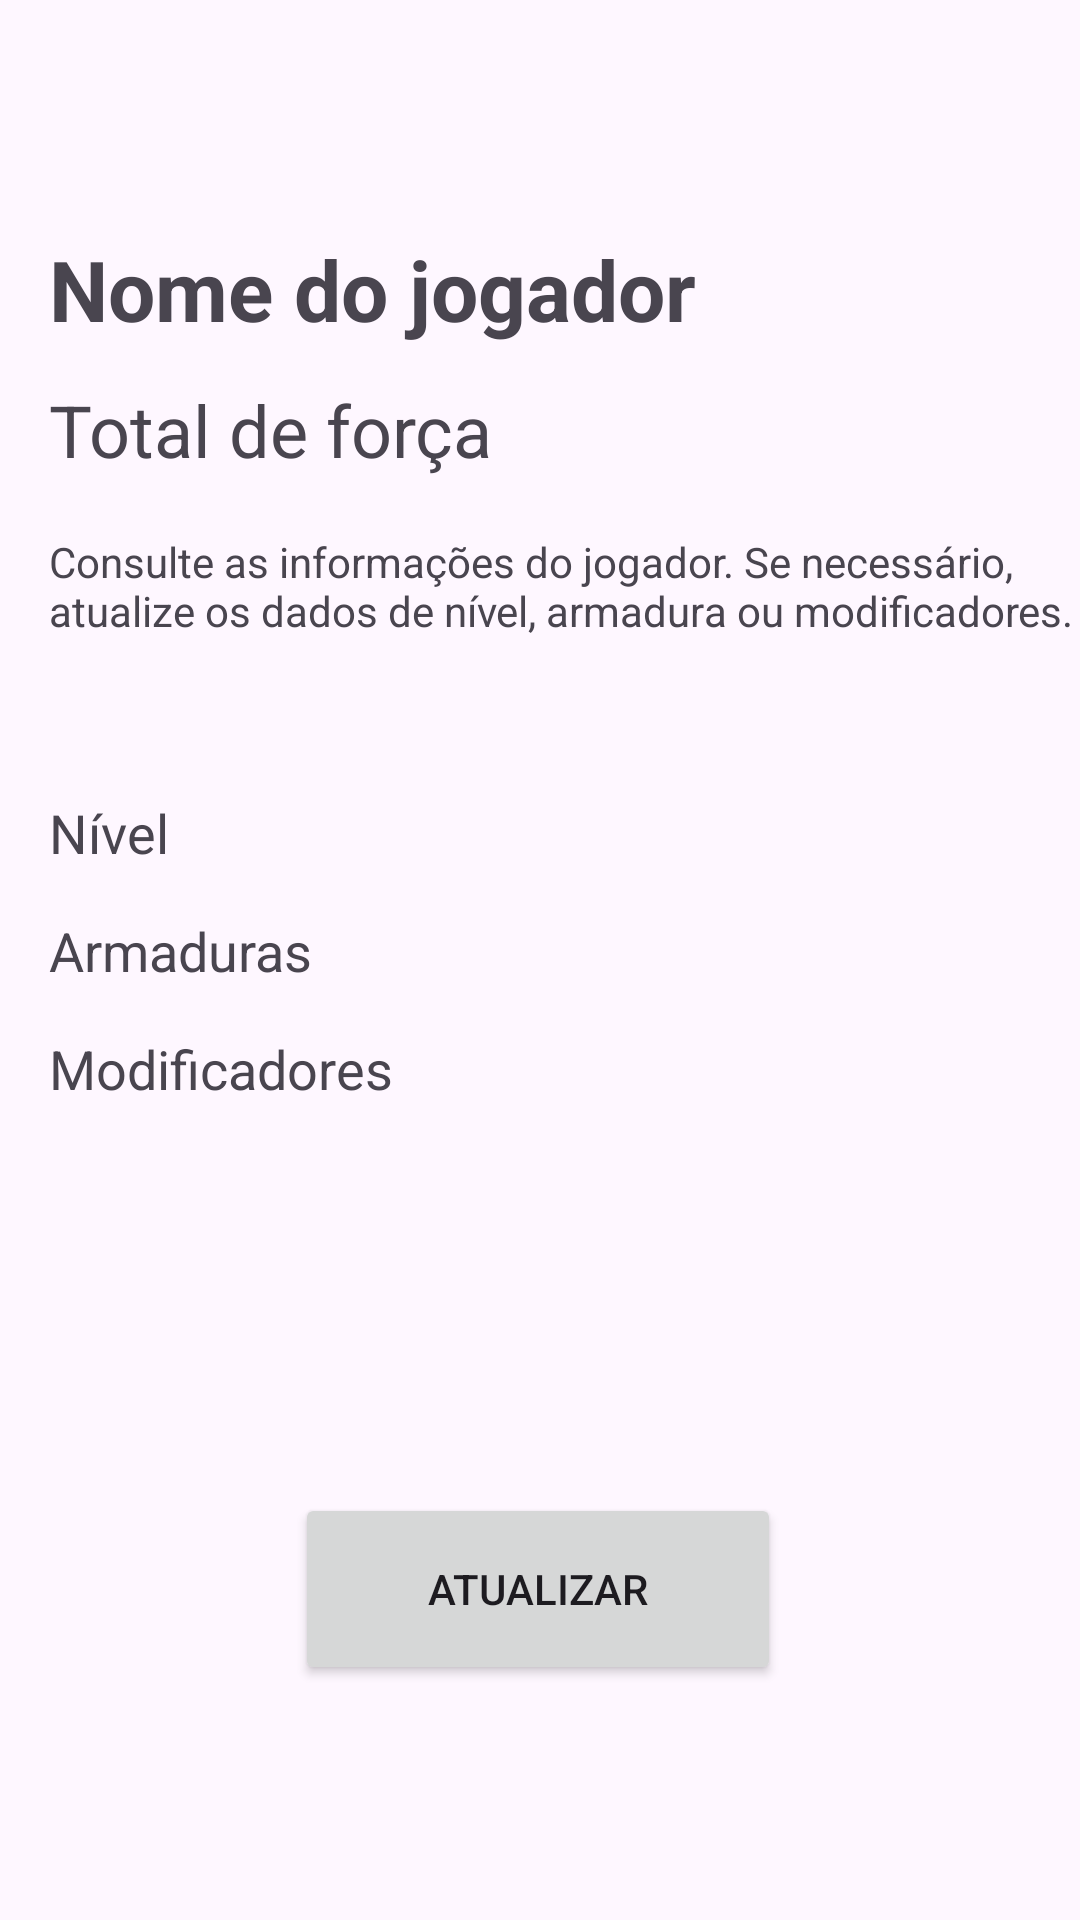

Produce the Android XML layout that renders to this screen, including the resource entries it uses.
<!-- AndroidManifest.xml: application theme Theme.LevelCounterByWillian -->
<!-- res/layout/activity_perfil.xml -->
<?xml version="1.0" encoding="utf-8"?>
<androidx.constraintlayout.widget.ConstraintLayout xmlns:android="http://schemas.android.com/apk/res/android"
    xmlns:app="http://schemas.android.com/apk/res-auto"
    xmlns:tools="http://schemas.android.com/tools"
    android:layout_width="match_parent"
    android:layout_height="match_parent"
    tools:context=".view.activities.PerfilActivity">

    <TextView
        android:id="@+id/textViewForcaJogador"
        android:layout_width="wrap_content"
        android:layout_height="wrap_content"
        android:layout_marginTop="12dp"
        android:layout_marginEnd="264dp"
        android:text="Total de força"
        android:textSize="24sp"
        app:layout_constraintEnd_toEndOf="parent"
        app:layout_constraintHorizontal_bias="0.0"
        app:layout_constraintStart_toStartOf="@+id/textViewNome"
        app:layout_constraintTop_toBottomOf="@+id/textViewNome" />

    <TextView
        android:id="@+id/textViewNome"
        android:layout_width="wrap_content"
        android:layout_height="wrap_content"
        android:text="Nome do jogador"
        android:textSize="28sp"

        android:textStyle="bold"
        app:layout_constraintBottom_toBottomOf="parent"
        app:layout_constraintEnd_toEndOf="parent"
        app:layout_constraintHorizontal_bias="0.114"
        app:layout_constraintStart_toStartOf="parent"
        app:layout_constraintTop_toTopOf="parent"
        app:layout_constraintVertical_bias="0.129" />

    <TextView
        android:id="@+id/textView2"
        android:layout_width="343dp"
        android:layout_height="54dp"

        android:text="@string/paragraph_profile"
        app:layout_constraintBottom_toTopOf="@+id/linearLayout2"
        app:layout_constraintEnd_toEndOf="parent"
        app:layout_constraintHorizontal_bias="0.0"
        app:layout_constraintStart_toStartOf="@+id/textViewNome"
        app:layout_constraintTop_toBottomOf="@+id/textViewForcaJogador" />

    <LinearLayout
        android:id="@+id/linearLayout2"
        android:layout_width="342dp"
        android:layout_height="wrap_content"
        android:layout_marginBottom="54dp"
        android:orientation="horizontal"
        android:paddingTop="15dp"
        app:layout_constraintBottom_toTopOf="@+id/button"
        app:layout_constraintEnd_toEndOf="parent"
        app:layout_constraintHorizontal_bias="0.0"
        app:layout_constraintStart_toStartOf="@+id/textView2"
        app:layout_constraintTop_toBottomOf="@+id/textView2">

        <LinearLayout
            android:layout_width="match_parent"
            android:layout_height="match_parent"
            android:layout_weight="1"
            android:orientation="vertical">

            <TextView
                android:id="@+id/textView3"
                android:layout_width="match_parent"
                android:layout_height="wrap_content"
                android:layout_marginBottom="15dp"
                android:text="Nível"
                android:textSize="18dp" />

            <TextView
                android:id="@+id/textView5"
                android:layout_width="match_parent"
                android:layout_height="wrap_content"
                android:layout_marginBottom="15dp"
                android:text="Armaduras"
                android:textSize="18dp" />

            <TextView
                android:id="@+id/textView9"
                android:layout_width="match_parent"
                android:layout_height="wrap_content"
                android:layout_marginBottom="15dp"
                android:text="Modificadores"
                android:textSize="18dp" />
        </LinearLayout>

        <LinearLayout
            android:layout_width="match_parent"
            android:layout_height="match_parent"
            android:layout_weight="1"
            android:orientation="vertical">

            <TextView
                android:id="@+id/textViewNivel"
                android:layout_width="match_parent"
                android:layout_height="wrap_content"
                android:layout_marginBottom="15dp"
                android:gravity="center"
                android:textSize="18dp"
                android:textStyle="bold"
                tools:text="10" />

            <TextView
                android:id="@+id/textViewArmadura"
                android:layout_width="match_parent"
                android:layout_height="wrap_content"
                android:layout_marginBottom="15dp"
                android:gravity="center"
                android:textSize="18dp"
                android:textStyle="bold"
                tools:text="10" />

            <TextView
                android:id="@+id/textViewModificador"
                android:layout_width="match_parent"
                android:layout_height="wrap_content"
                android:layout_marginBottom="15dp"
                android:gravity="center"
                android:textSize="18dp"
                android:textStyle="bold"
                tools:text="7" />
        </LinearLayout>
    </LinearLayout>

    <Button
        android:id="@+id/button"
        android:layout_width="162dp"
        android:layout_height="64dp"
        android:layout_marginTop="42dp"
        android:layout_marginBottom="60dp"
        android:text="Atualizar"
        app:layout_constraintBottom_toBottomOf="parent"
        app:layout_constraintEnd_toEndOf="parent"
        app:layout_constraintHorizontal_bias="0.497"
        app:layout_constraintStart_toStartOf="parent"
        app:layout_constraintTop_toBottomOf="@+id/linearLayout2" />

</androidx.constraintlayout.widget.ConstraintLayout>
<!-- resources referenced by this layout -->
<resources>
  <string name="paragraph_profile">Consulte as informações do jogador. Se necessário, atualize os dados de nível, armadura ou modificadores.</string>
  <style name="Theme.LevelCounterByWillian" parent="Base.Theme.LevelCounterByWillian" />
  <style name="Base.Theme.LevelCounterByWillian" parent="Theme.Material3.DayNight.NoActionBar">
          
          
      </style>
</resources>
